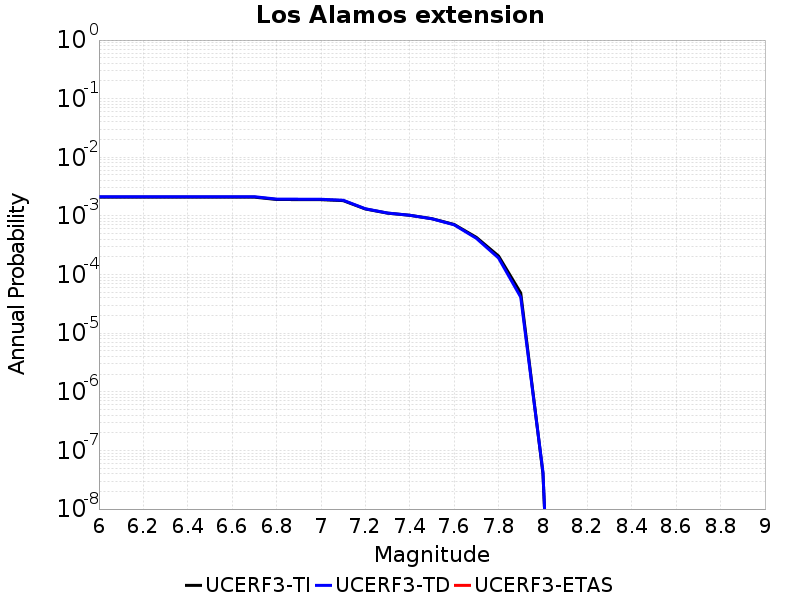

Data behind this chart, as committed beside it:
Magnitude, UCERF3-TI Prob, UCERF3-TD Prob, UCERF3-ETAS Prob
6.0, 0.002093, 0.002129, 0.0
6.1, 0.002093, 0.002129, 0.0
6.2, 0.002093, 0.002129, 0.0
6.3, 0.002093, 0.002129, 0.0
6.4, 0.002093, 0.002129, 0.0
6.5, 0.002093, 0.002129, 0.0
6.6, 0.002093, 0.002129, 0.0
6.7, 0.002093, 0.002129, 0.0
6.8, 0.001907, 0.001938, 0.0
6.9, 0.0019, 0.00193, 0.0
7.0, 0.001893, 0.001924, 0.0
7.1, 0.001825, 0.001853, 0.0
7.2, 0.001314, 0.001326, 0.0
7.3, 0.001116, 0.001121, 0.0
7.4, 0.001025, 0.001027, 0.0
7.5, 8.9731114E-4, 8.940689E-4, 0.0
7.6, 7.1551115E-4, 7.0566667E-4, 0.0
7.7, 4.315576E-4, 4.1489388E-4, 0.0
7.8, 2.071707E-4, 1.9146281E-4, 0.0
7.9, 4.8485912E-5, 4.1137933E-5, 0.0
8.0, 4.1119034E-8, 4.29505E-8, 0.0
